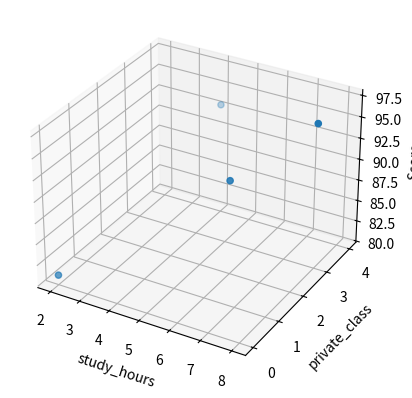

Here is the Python script that generated this plot:
import numpy as np
import pandas as pd
import matplotlib.pyplot as plt
from mpl_toolkits import mplot3d

# 공부 시간 X와 성적 Y의 리스트 만들기
data = [[2, 0, 81], [4, 4, 93], [6, 2, 91], [8, 3, 97]]
x1 = [i[0] for i in data]
x2 = [i[1] for i in data]
y = [i[2] for i in data]

# 그래프로 확인

ax = plt.axes(projection='3d')
ax.set_xlabel('study_hours')
ax.set_ylabel('private_class')
ax.set_zlabel('Score')
ax.dist = 11
ax.scatter(x1, x2, y)
plt.show()

# 리스트로 되어 있는 x와 y값을 넘파이 배열로 바꾸기 (인덱스로 하나씩 불러와 계산할 수 있도록 하기 위함)
x1_data = np.array(x1)
x2_data = np.array(x2)
y_data = np.array(y)

a1 = 0
a2 = 0
b = 0

# 학습률
lr = 0.05

epochs = 2001

# 경사 하강법 시작

for i in range(epochs):
    y_pred = a1 * x1_data + a2 * x2_data + b
    error = y_data - y_pred
    # 오차 함수를 a1로 미분한 값
    a1_diff = -(1 / len(x1_data)) * sum(x1_data * (error))
    # 오차 함수를 a2로 미분한 값
    a2_diff = -(1 / len(x2_data)) * sum(x2_data * (error))
    # 오차 함수를 b로 미분한 값
    b_diff = -(1 / len(x1_data)) * sum(y_data - y_pred)

    a1 = a1 - lr * a1_diff
    a2 = a2 - lr * a2_diff
    b = b - lr * b_diff

    if i % 100 == 0:
        print("epoch=%.f, 기울기1=%.04f 기울기2=%.04f, 절편=%.04f" % (i, a1, a2, b))


